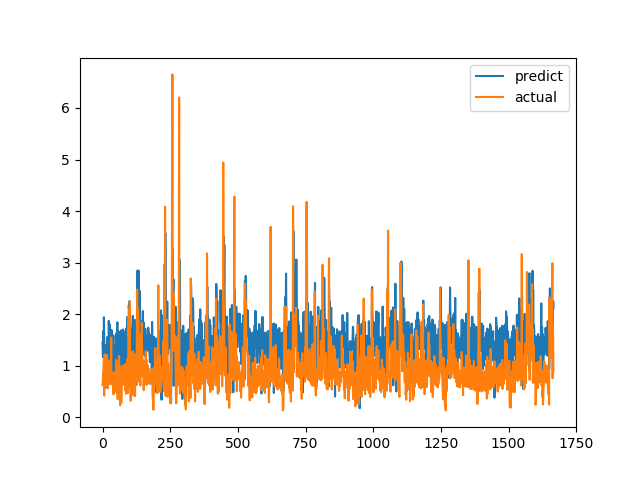

The file beside this chart, header and first rows:
predict, actual
1.456, 0.6238
1.227, 0.6915
1.16, 0.8558
1.675, 0.7094
1.177, 1.015
1.939, 1.116
1.635, 0.4183
1.212, 1.002
1.244, 1.219
1.187, 1.143
1.166, 0.6528
1.397, 0.6747
0.5739, 0.601
1.089, 0.6695
1.336, 0.6538
1.169, 0.7814
0.8326, 1.206
1.554, 0.8469
1.368, 0.8286
1.141, 0.6482
1.276, 0.5624
1.312, 0.7183
1.074, 1.1
1.869, 0.9542
1.61, 0.729
1.279, 0.6694
1.553, 0.8631
1.805, 0.6465
1.67, 0.8223
1.702, 0.9236
1.671, 0.8301
1.652, 1.067
1.372, 1.546
1.694, 0.6827
1.353, 0.6386
1.515, 0.6464
0.7977, 0.6881
1.443, 0.7274
1.334, 0.65
1.178, 0.8694
1.588, 0.4409
0.8439, 0.4519
1.273, 0.7575
0.9254, 0.4952
0.688, 0.6851
1.225, 0.7244
1.225, 0.8654
1.376, 0.74
1.243, 0.8071
1.02, 0.8204
1.53, 1.114
1.63, 1.109
1.549, 0.4751
1.487, 1.039
1.771, 0.9458
1.842, 0.7878
1.287, 0.3505
1.023, 0.9368
0.9081, 0.9868
1.668, 0.647
... 1,607 more rows
